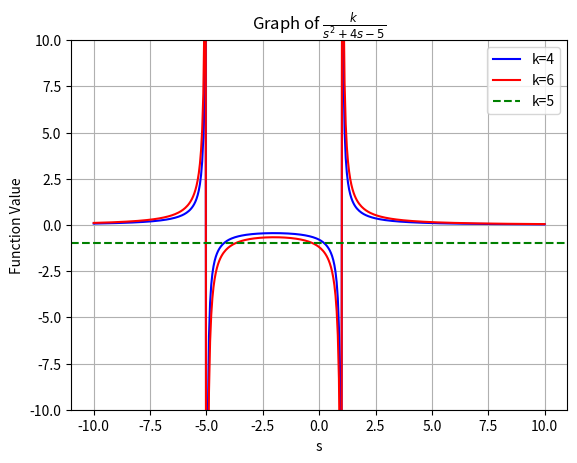

Python code for this plot:
import numpy as np
import matplotlib.pyplot as plt

# Define the function
def function(s, k):
    return k / (s**2 + 4*s - 5)

# Generate values for s
s_values = np.linspace(-10, 10, 400)

# Plot the graph for k before k=5 (let's say k=3)
k_before = 4
plt.plot(s_values, function(s_values, k_before), label=f'k={k_before}', color='blue')

# Plot the graph for k after k=5 (let's say k=7)
k_after = 6
plt.plot(s_values, function(s_values, k_after), label=f'k={k_after}', color='red')

# Mark k=5 on the graph
plt.axhline(y=function(0, 5), color='green', linestyle='--', label='k=5')

# Labeling and styling
plt.title('Graph of $\\frac{k}{s^2 + 4s - 5}$')
plt.xlabel('s')
plt.ylabel('Function Value')
plt.legend()
plt.grid(True)
plt.ylim(-10, 10)  # Adjust ylim for better visualization if needed

# Show plot
plt.show()

